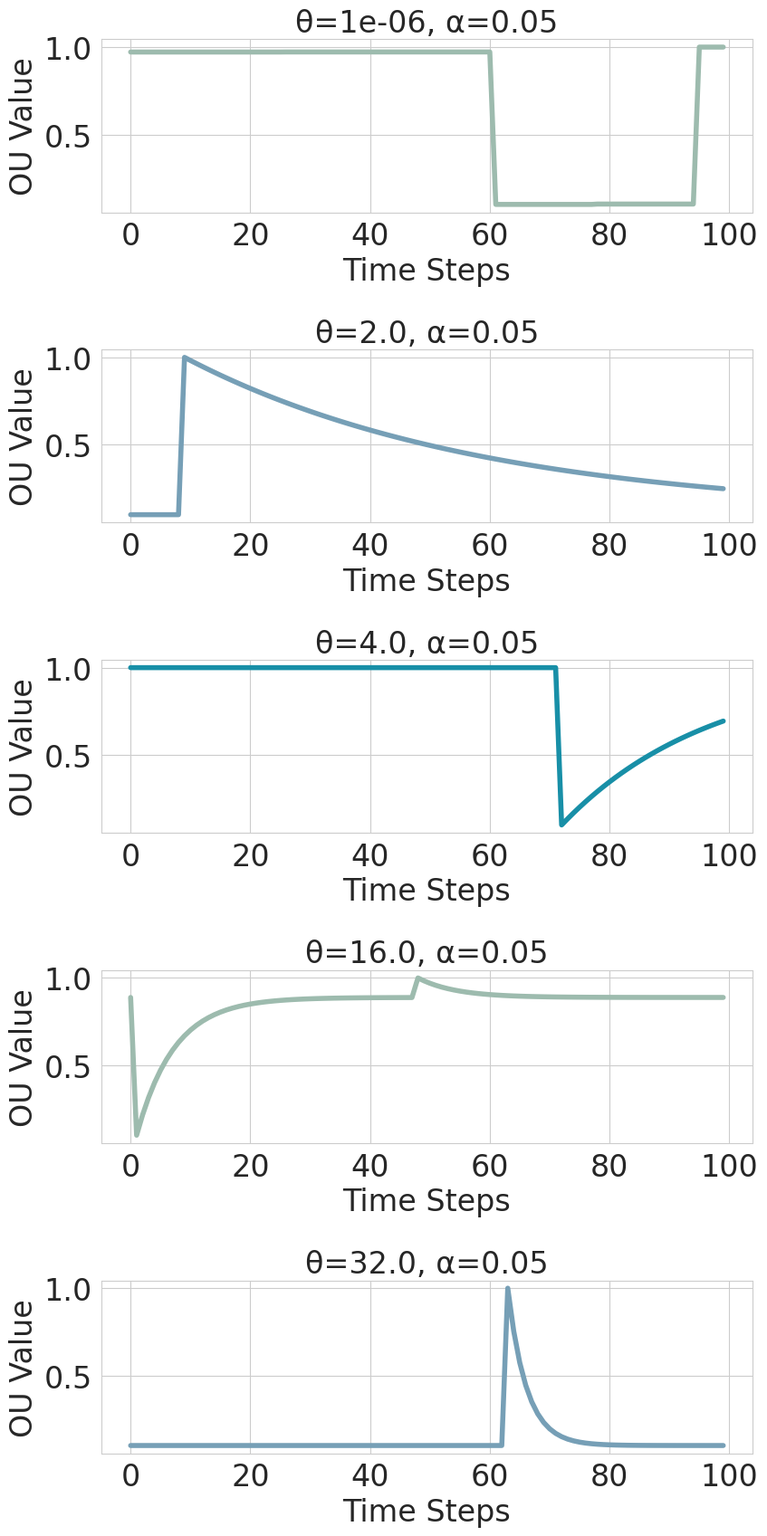
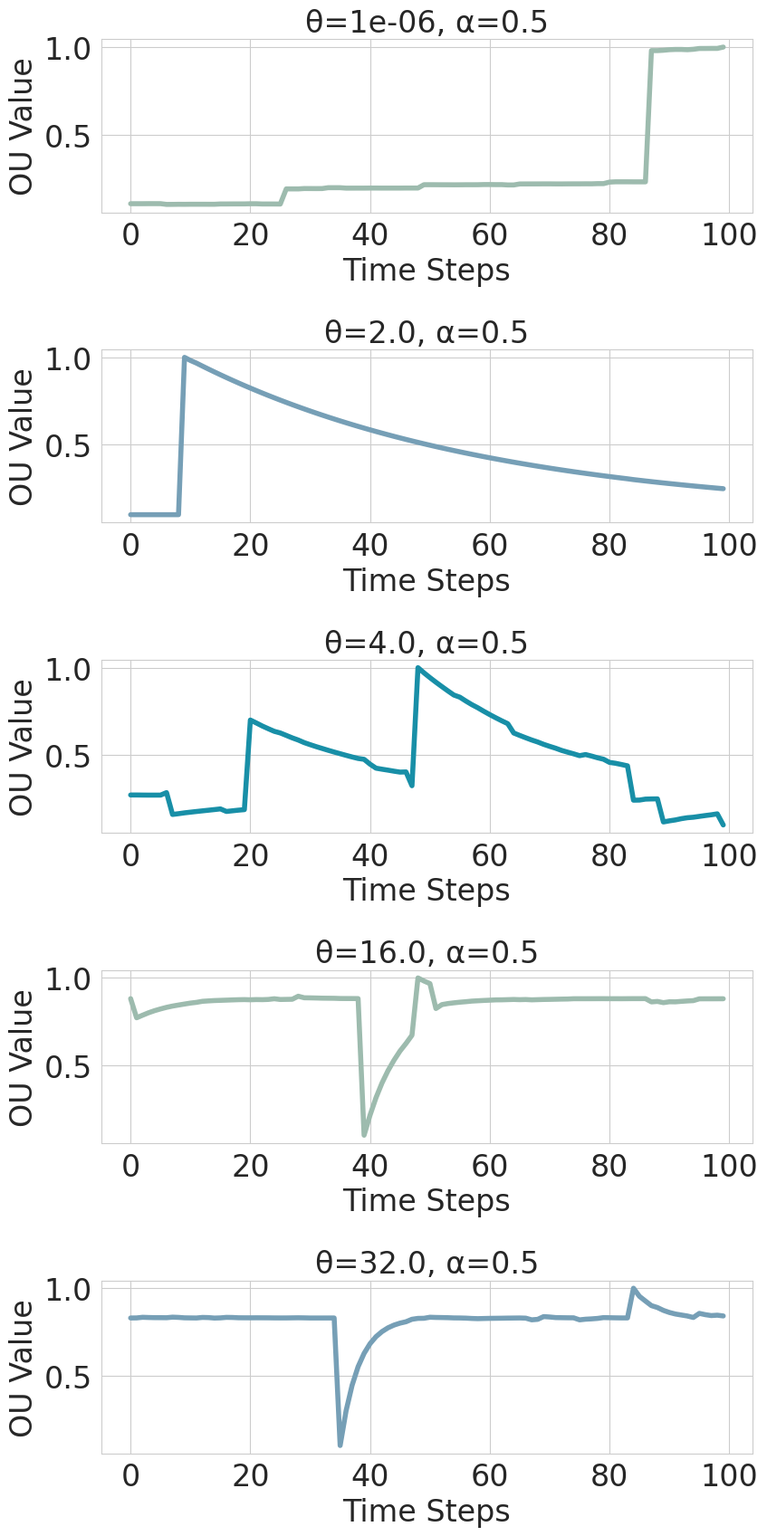
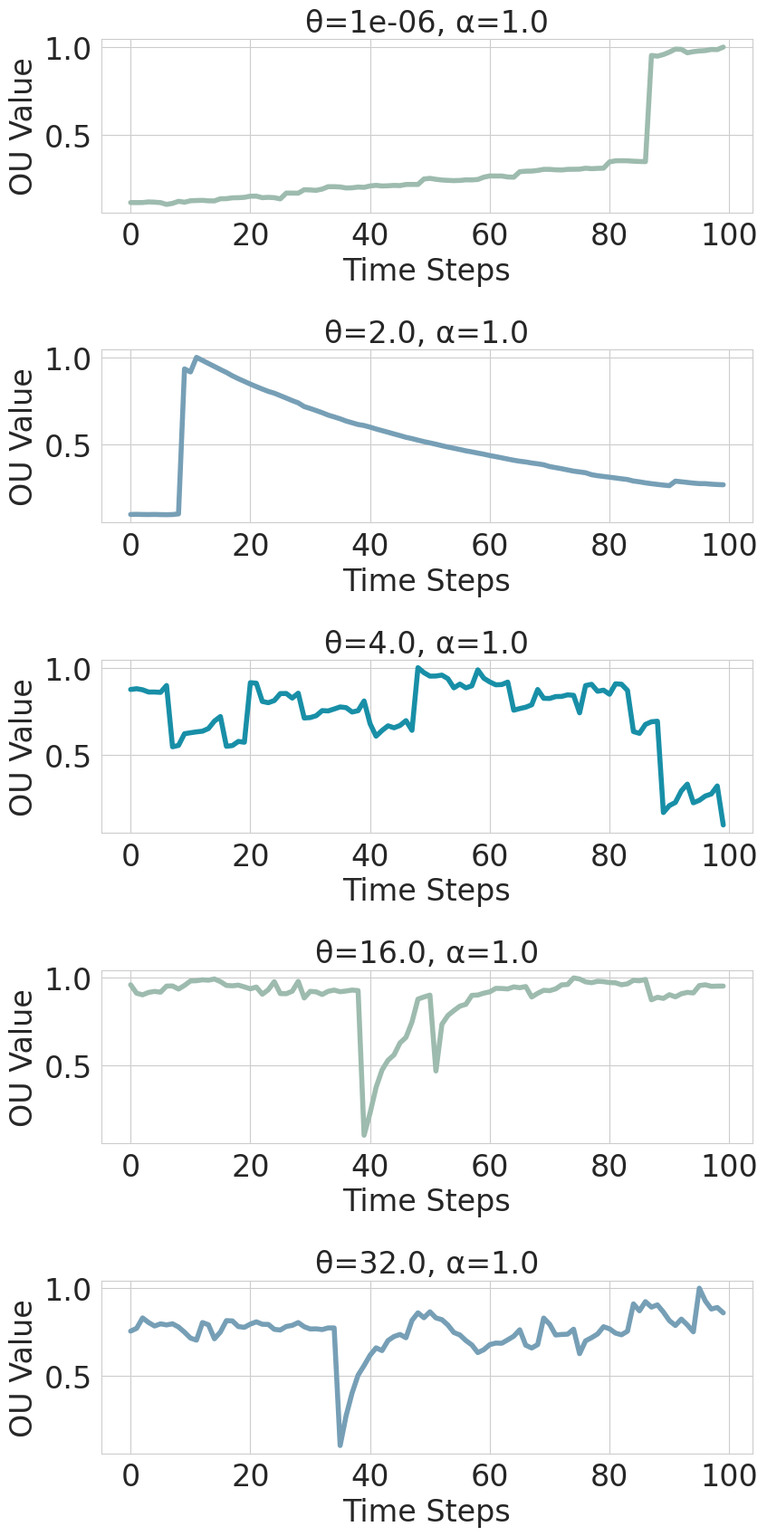
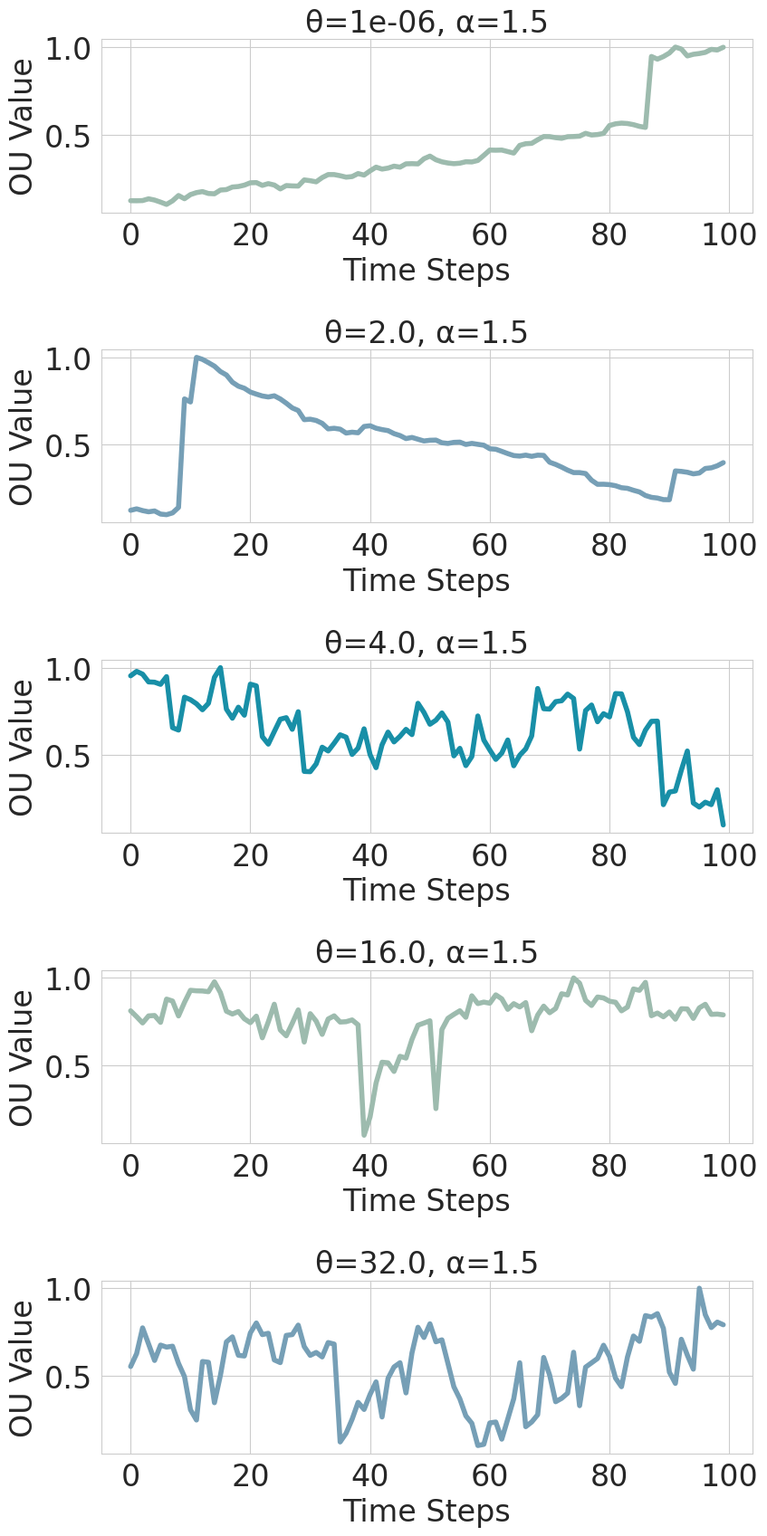
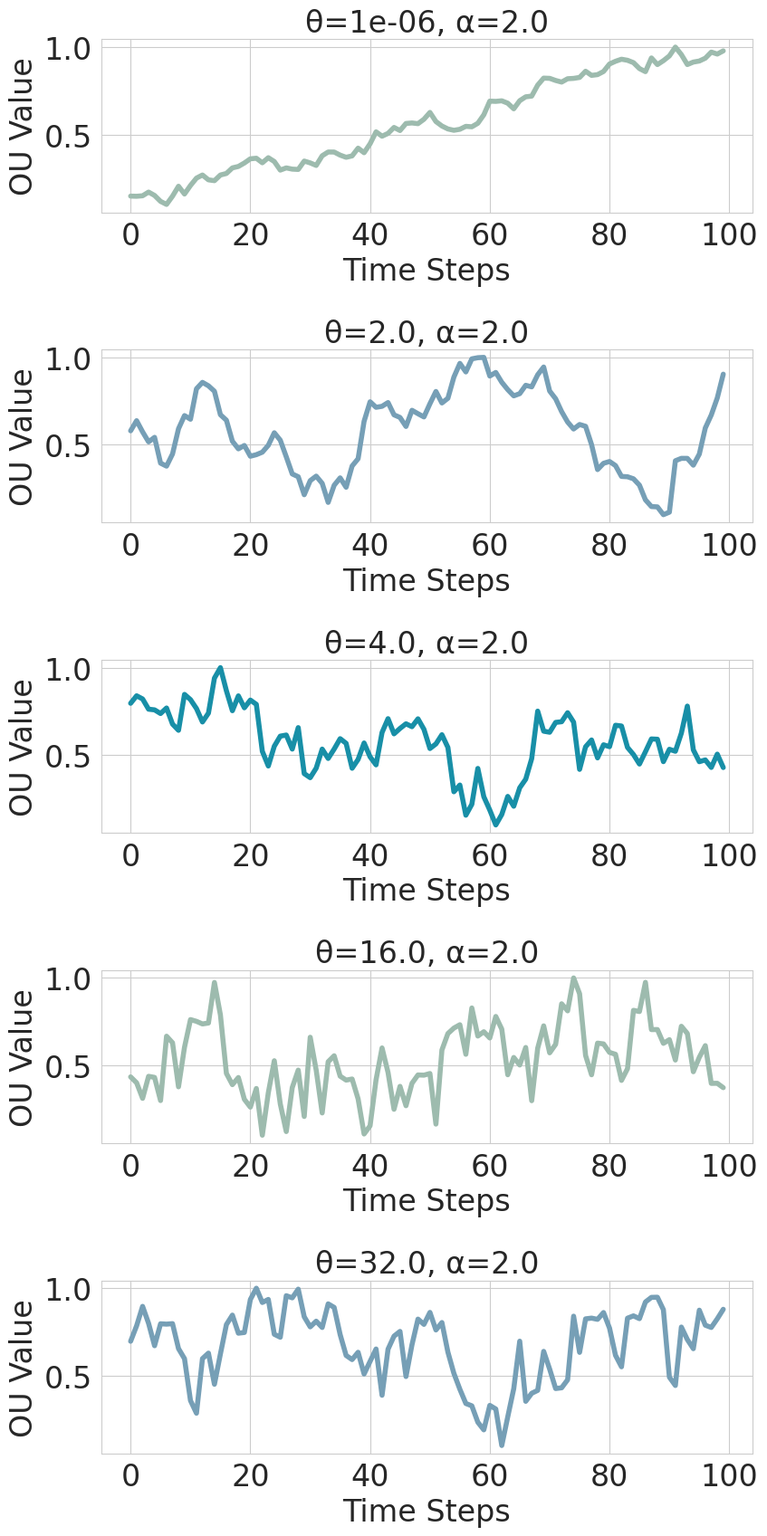

Write Python code to recreate these figures, in order.
import os
import numpy as np
import random
import matplotlib
import matplotlib.pyplot as plt
import seaborn as sns

try:
    from scipy.stats import levy_stable
    HAS_LEVY_STABLE = True
except ImportError:
    HAS_LEVY_STABLE = False
    print("[WARNING] 'scipy.stats.levy_stable' not found. Lévy increments will NOT work.")


##############################################################################
# Custom Color Palette
##############################################################################

CUSTOM_PALETTE_all = [
    "#E2DBBE",  # Light
    "#D5D6AA",
    "#9DBBAE",
    "#769FB6",
    "#188FA7",  # Dark
]

CUSTOM_PALETTE = [
    "#9DBBAE",
    "#769FB6",
    "#188FA7",  # Dark
]


##############################################################################
# Basic Dimensionless OU Generator
##############################################################################

def dimensionless_ou_process(
        length,
        dt,
        theta,
        discretization="EM",
        levy=False,
        levy_alpha=1.5,
        random_seed=None
    ):
    """
    Generate a single *dimensionless* Ornstein–Uhlenbeck (OU) time series of given length,
    with an option to use Gaussian or symmetric Lévy–stable increments.

    Dimensionless Gaussian OU SDE:
        dY_t = -theta * Y_t dt + sqrt(2 * theta) dW_t,
    which has zero stationary mean and unit stationary variance.

    Lévy–stable-driven OU (symmetric, β=0) in the same dimensionless spirit uses
    σ_α = (α * theta)^{1/α} so that the stationary marginal is S(α, 0, 1, 0).
    The exact one-step transition over Δt is:
        Y_{n+1} = e^{-theta Δt} Y_n + (1 - e^{-α theta Δt})^{1/α} S_n,
    where S_n ~ S(α, 0, 1, 0) (unit-scale symmetric α-stable). See, e.g.,
    - Marquardt (2007), "Stationary Lévy-driven Ornstein–Uhlenbeck processes,"
      Stochastic Processes and their Applications.
    - Samorodnitsky & Taqqu (1994), "Stable Non-Gaussian Random Processes."

    Discretization Methods
    ----------------------
    1) Euler–Maruyama ("EM") – approximate:
         • Gaussian case:
             Y_{n+1} = Y_n - theta * Y_n * Δt + sqrt(2 * theta) * (ΔW),  ΔW ~ N(0, Δt)
         • Stable case (symmetric):
             Y_{n+1} = Y_n - theta * Y_n * Δt
                       + (α * theta)^{1/α} * (Δt)^{1/α} * S_n,  S_n ~ S(α, 0, 1, 0)

       The (Δt)^{1/α} scaling reflects the α-stable increment behavior.

    2) Exact-step ("exact") – closed-form transition:
         • Gaussian case:
             Y_{n+1} = e^{-theta Δt} Y_n + sqrt(1 - e^{-2 theta Δt}) * Z_n,  Z_n ~ N(0, 1)
         • Stable case (symmetric):
             Y_{n+1} = e^{-theta Δt} Y_n + (1 - e^{-α theta Δt})^{1/α} * S_n,
             S_n ~ S(α, 0, 1, 0).

       Implementation detail (SciPy parameterization):
       SciPy's levy_stable uses the S^0 parameterization; at α=2 with scale=1 it returns N(0, 2).
       To match Z ~ N(0,1) in the Gaussian edge when using levy_stable at α=2,
       one may rescale S by 1/sqrt(2). We do this automatically below.

    Parameters
    ----------
    length : int
        Number of samples in the generated time series.
    dt : float
        Time step in the discretization.
    theta : float
        Mean reversion rate (> 0).
    discretization : str
        Discretization method, "EM" or "exact". Default is "EM".
    levy : bool
        Whether to use Lévy–stable increments (symmetric α-stable). Default=False.
    levy_alpha : float
        Stability parameter alpha, with 0 < alpha ≤ 2. Default=1.5.
        alpha=2 recovers the Gaussian boundary.
    random_seed : int or None
        If not None, seeds NumPy and Python's random for reproducible results.

    Returns
    -------
    X : numpy.ndarray
        1D array of length 'length' representing the dimensionless OU time series.

    Additional references
    ---------------------
    - Chambers, Mallows & Stuck (1976): a classic algorithm for α-stable sampling.
    - Nolan (2020), "Stable Distributions – Models for Heavy Tailed Data" (online monograph).
    - SciPy docs: scipy.stats.levy_stable
    """
    # If a seed is provided, seed both NumPy and built-in random
    if random_seed is not None:
        np.random.seed(random_seed)
        random.seed(random_seed)

    X = np.zeros(length)
    X[0] = 0.0  # start from zero

    use_levy = levy and HAS_LEVY_STABLE
    # Tolerance for detecting α ≈ 2 in floating point
    _ALPHA2_TOL = 1e-12

    for t in range(1, length):

        if discretization.lower() == "exact":
            # Exact one-step transition

            if use_levy:
                # Unit-scale symmetric α-stable variate (no Δt inside the draw)
                S = levy_stable.rvs(alpha=levy_alpha, beta=0, loc=0, scale=1.0)
                # SciPy at α=2, scale=1 gives N(0,2); rescale to N(0,1) for the Gaussian edge.
                if abs(levy_alpha - 2.0) <= _ALPHA2_TOL:
                    S *= 1.0 / np.sqrt(2.0)

                # Y_{n+1} = e^{-θΔt} Y_n + (1 - e^{-αθΔt})^{1/α} * S
                exp_neg = np.exp(-theta * dt)
                # Use expm1 for numerical stability: 1 - e^{-a} = -expm1(-a)
                noise_scale = (-np.expm1(-levy_alpha * theta * dt)) ** (1.0 / levy_alpha)

                X[t] = exp_neg * X[t - 1] + noise_scale * S

            else:
                # Gaussian exact: Z ~ N(0, 1) (no √Δt here)
                Z = np.random.normal(0.0, 1.0)
                exp_neg = np.exp(-theta * dt)
                var_inc = -np.expm1(-2.0 * theta * dt)  # = 1 - e^{-2θΔt}
                X[t] = exp_neg * X[t - 1] + np.sqrt(var_inc) * Z

        else:
            # Euler–Maruyama (approximate)

            if use_levy:
                # Approximate stable OU increment over Δt:
                # drift: -θ X Δt
                # noise: (αθ)^{1/α} (Δt)^{1/α} S, with S ~ S(α,0,1,0)
                S = levy_stable.rvs(alpha=levy_alpha, beta=0, loc=0, scale=1.0)
                if abs(levy_alpha - 2.0) <= _ALPHA2_TOL:
                    S *= 1.0 / np.sqrt(2.0)

                X[t] = (
                    X[t - 1]
                    - theta * X[t - 1] * dt
                    + (levy_alpha * theta) ** (1.0 / levy_alpha) * (dt ** (1.0 / levy_alpha)) * S
                )

            else:
                # Gaussian EM: ΔW ~ N(0, Δt)
                dW = np.random.normal(0.0, np.sqrt(dt))
                X[t] = X[t - 1] - theta * X[t - 1] * dt + np.sqrt(2.0 * theta) * dW

    return X


##############################################################################
# Helper function for scaling
##############################################################################

def scale_to_interval(data, low=0.1, high=1.0):
    """Scale a 1D NumPy array to [low, high]."""
    dmin, dmax = np.min(data), np.max(data)
    if dmax == dmin:
        # If constant, just fill with 'low'
        return np.full_like(data, low)
    return low + (data - dmin) * (high - low) / (dmax - dmin)


##############################################################################
# Main Plotting Function
##############################################################################

def plot_dimensionless_ou_processes_custom(
    length=1000,
    dt=0.01,
    thetas=(1.0,),
    discretization="EM",
    levy=False,
    levy_alpha=1.5,
    random_seed=None,
    font_size=14,
    plot_folder="ts_data_plots",
    save_basename=None,
    plot_scale_to_unit=True,    # NEW parameter, default True
    plot_mean_line=False        # NEW parameter, default False
):
    """
    Plot multiple dimensionless Ornstein-Uhlenbeck processes with different mean-reversion
    rates (theta). Optionally uses Levy-stable increments if levy=True.

    Each theta gets its own subplot. Lines use a custom color palette in a cycling fashion.

    Parameters
    ----------
    length : int
        Number of time steps in each series (default=1000).
    dt : float
        Time increment (default=0.01).
    thetas : list/tuple of float
        Mean reversion rates to plot. One subplot per theta.
    discretization : str
        "EM" or "exact". Default="EM".
    levy : bool
        If True, use Lévy-stable increments (alpha=levy_alpha). Default=False.
    levy_alpha : float
        Stability parameter for Lévy-stable increments. Default=1.5.
    random_seed : int or None
        If not None, sets the seed for reproducibility. Default=None.
    font_size : int
        Controls *all* fonts: tick labels, legend, axis labels, titles, etc.
    plot_folder : str
        Folder name to store plots. Default="ts_data_plots".
    save_basename : str or None
        Base filename for saving plots (without extension).
        If None, just show() the plot interactively. Otherwise, saves PNG & EPS in plot_folder.
    plot_scale_to_unit : bool
        If True (default), we scale each generated OU series to [0.1, 1.0] before plotting.
    plot_mean_line : bool
        If True, we draw a dashed horizontal line at y=0. (False by default).

    Returns
    -------
    None
    """
    # 1) Ensure folder exists
    os.makedirs(plot_folder, exist_ok=True)

    # 2) Set up fonts & style
    plt.rcParams["font.size"] = font_size
    plt.rcParams["axes.titlesize"] = font_size
    plt.rcParams["axes.labelsize"] = font_size
    plt.rcParams["xtick.labelsize"] = font_size
    plt.rcParams["ytick.labelsize"] = font_size
    plt.rcParams["legend.fontsize"] = font_size
    plt.rcParams["figure.titlesize"] = font_size

    sns.set_style("whitegrid")  # a nice grid background

    # Make background transparent
    plt.rcParams['figure.facecolor']   = 'none'
    plt.rcParams['axes.facecolor']     = 'none'
    plt.rcParams['savefig.facecolor']  = 'none'
    plt.rcParams['savefig.edgecolor']  = 'none'

    # 3) Prepare subplots
    n_plots = len(thetas)
    fig, axes = plt.subplots(n_plots, 1, figsize=(9, 3.5 * n_plots))
    if n_plots == 1:
        axes = [axes]  # Make axes iterable if there's only one

    # Cycle through the palette if we have more subplots than colors
    colors = [CUSTOM_PALETTE[i % len(CUSTOM_PALETTE)] for i in range(n_plots)]

    time = np.arange(length)

    # 4) Generate & Plot
    for i, theta in enumerate(thetas):
        Y = dimensionless_ou_process(
            length=length,
            dt=dt,
            theta=theta,
            discretization=discretization,
            levy=levy,
            levy_alpha=levy_alpha,
            random_seed=(random_seed + i if random_seed is not None else None)
        )

        # If requested, scale each OU series to [0.1, 1.0]
        if plot_scale_to_unit:
            Y = scale_to_interval(Y, low=0.1, high=1.0)

        ax = axes[i]
        ax.plot(time, Y, color=colors[i], linewidth=4,
                label=(f"Dimless OU (theta={theta})\nlevy={levy}, alpha={levy_alpha}"))

        # Plot the dashed line at y=0 only if plot_mean_line=True
        if plot_mean_line:
            ax.axhline(0.0, color="red", linestyle="--", linewidth=2, label="Mean = 0")

        ax.set_xlabel("Time Steps")
        ax.set_ylabel("OU Value")
        ax.set_title(
            f"θ={theta}, α={levy_alpha}"
        )
        # ax.legend() # You can re-enable if you want legends visible

    plt.tight_layout()

    # 5) Save or Show
    if save_basename is not None:
        # e.g. "ts_data_plots/my_ou_plot.png" & ".eps"
        if levy:
            png_path = os.path.join(plot_folder, f"{save_basename}_alpha{str(levy_alpha)}.png")
            eps_path = os.path.join(plot_folder, f"{save_basename}_alpha{str(levy_alpha)}.eps")
        else:
            png_path = os.path.join(plot_folder, f"{save_basename}.png")
            eps_path = os.path.join(plot_folder, f"{save_basename}.eps")

        plt.savefig(png_path, dpi=200, transparent=True)
        plt.savefig(eps_path, format="eps", dpi=200, transparent=True)
        plt.close(fig)
        print(f"[INFO] Saved plot to '{png_path}' and '{eps_path}'")
    else:
        plt.show()


##############################################################################
# Example Usage
##############################################################################

if __name__ == "__main__":

    SEED = 667

    # Example: multiple thetas, Euler-Maruyama, random seed
    plot_dimensionless_ou_processes_custom(
        length=100,
        dt=0.01,
        thetas=[0.000001, 2.0, 4.0, 16.0, 32.0],
        discretization="exact",
        levy=True,
        levy_alpha=0.05,
        random_seed=SEED,
        font_size=24,
        plot_folder="ts_data_plots",
        save_basename="ou_plot_example_final"
    )

    plot_dimensionless_ou_processes_custom(
        length=100,
        dt=0.01,
        thetas=[0.000001, 2.0, 4.0, 16.0, 32.0],
        discretization="exact",
        levy=True,
        levy_alpha=0.5,
        random_seed=SEED,
        font_size=24,
        plot_folder="ts_data_plots",
        save_basename="ou_plot_example_final"
    )

    plot_dimensionless_ou_processes_custom(
        length=100,
        dt=0.01,
        thetas=[0.000001, 2.0, 4.0, 16.0, 32.0],
        discretization="exact",
        levy=True,
        levy_alpha=1.0,
        random_seed=SEED,
        font_size=24,
        plot_folder="ts_data_plots",
        save_basename="ou_plot_example_final"
    )

    plot_dimensionless_ou_processes_custom(
        length=100,
        dt=0.01,
        thetas=[0.000001, 2.0, 4.0, 16.0, 32.0],
        discretization="exact",
        levy=True,
        levy_alpha=1.5,
        random_seed=SEED,
        font_size=24,
        plot_folder="ts_data_plots",
        save_basename="ou_plot_example_final"
    )

    plot_dimensionless_ou_processes_custom(
        length=100,
        dt=0.01,
        thetas=[0.000001, 2.0, 4.0, 16.0, 32.0],
        discretization="exact",
        levy=True,
        levy_alpha=2.0,
        random_seed=SEED,
        font_size=24,
        plot_folder="ts_data_plots",
        save_basename="ou_plot_example_final"
    )
